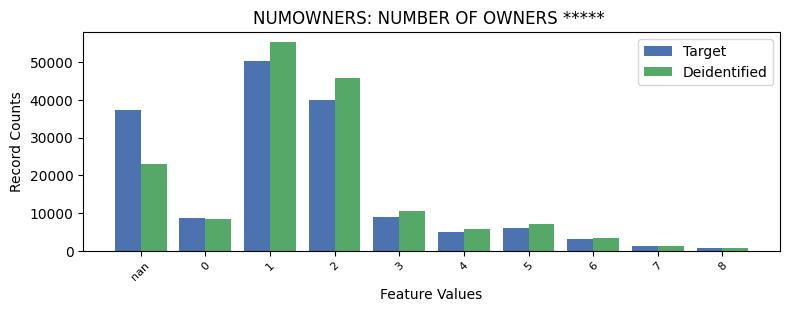

Values plotted in this chart, from the file beside it:
NUMOWNERS, NUMOWNERS, count_target, count_deidentified
-1, nan, 37180, 22984
0, 0, 8626, 8356
1, 1, 50393, 55230
2, 2, 39844, 45894
3, 3, 8893, 10399
4, 4, 4995, 5766
5, 5, 6122, 7137
6, 6, 3119, 3477
7, 7, 1205, 1196
8, 8, 702, 640
